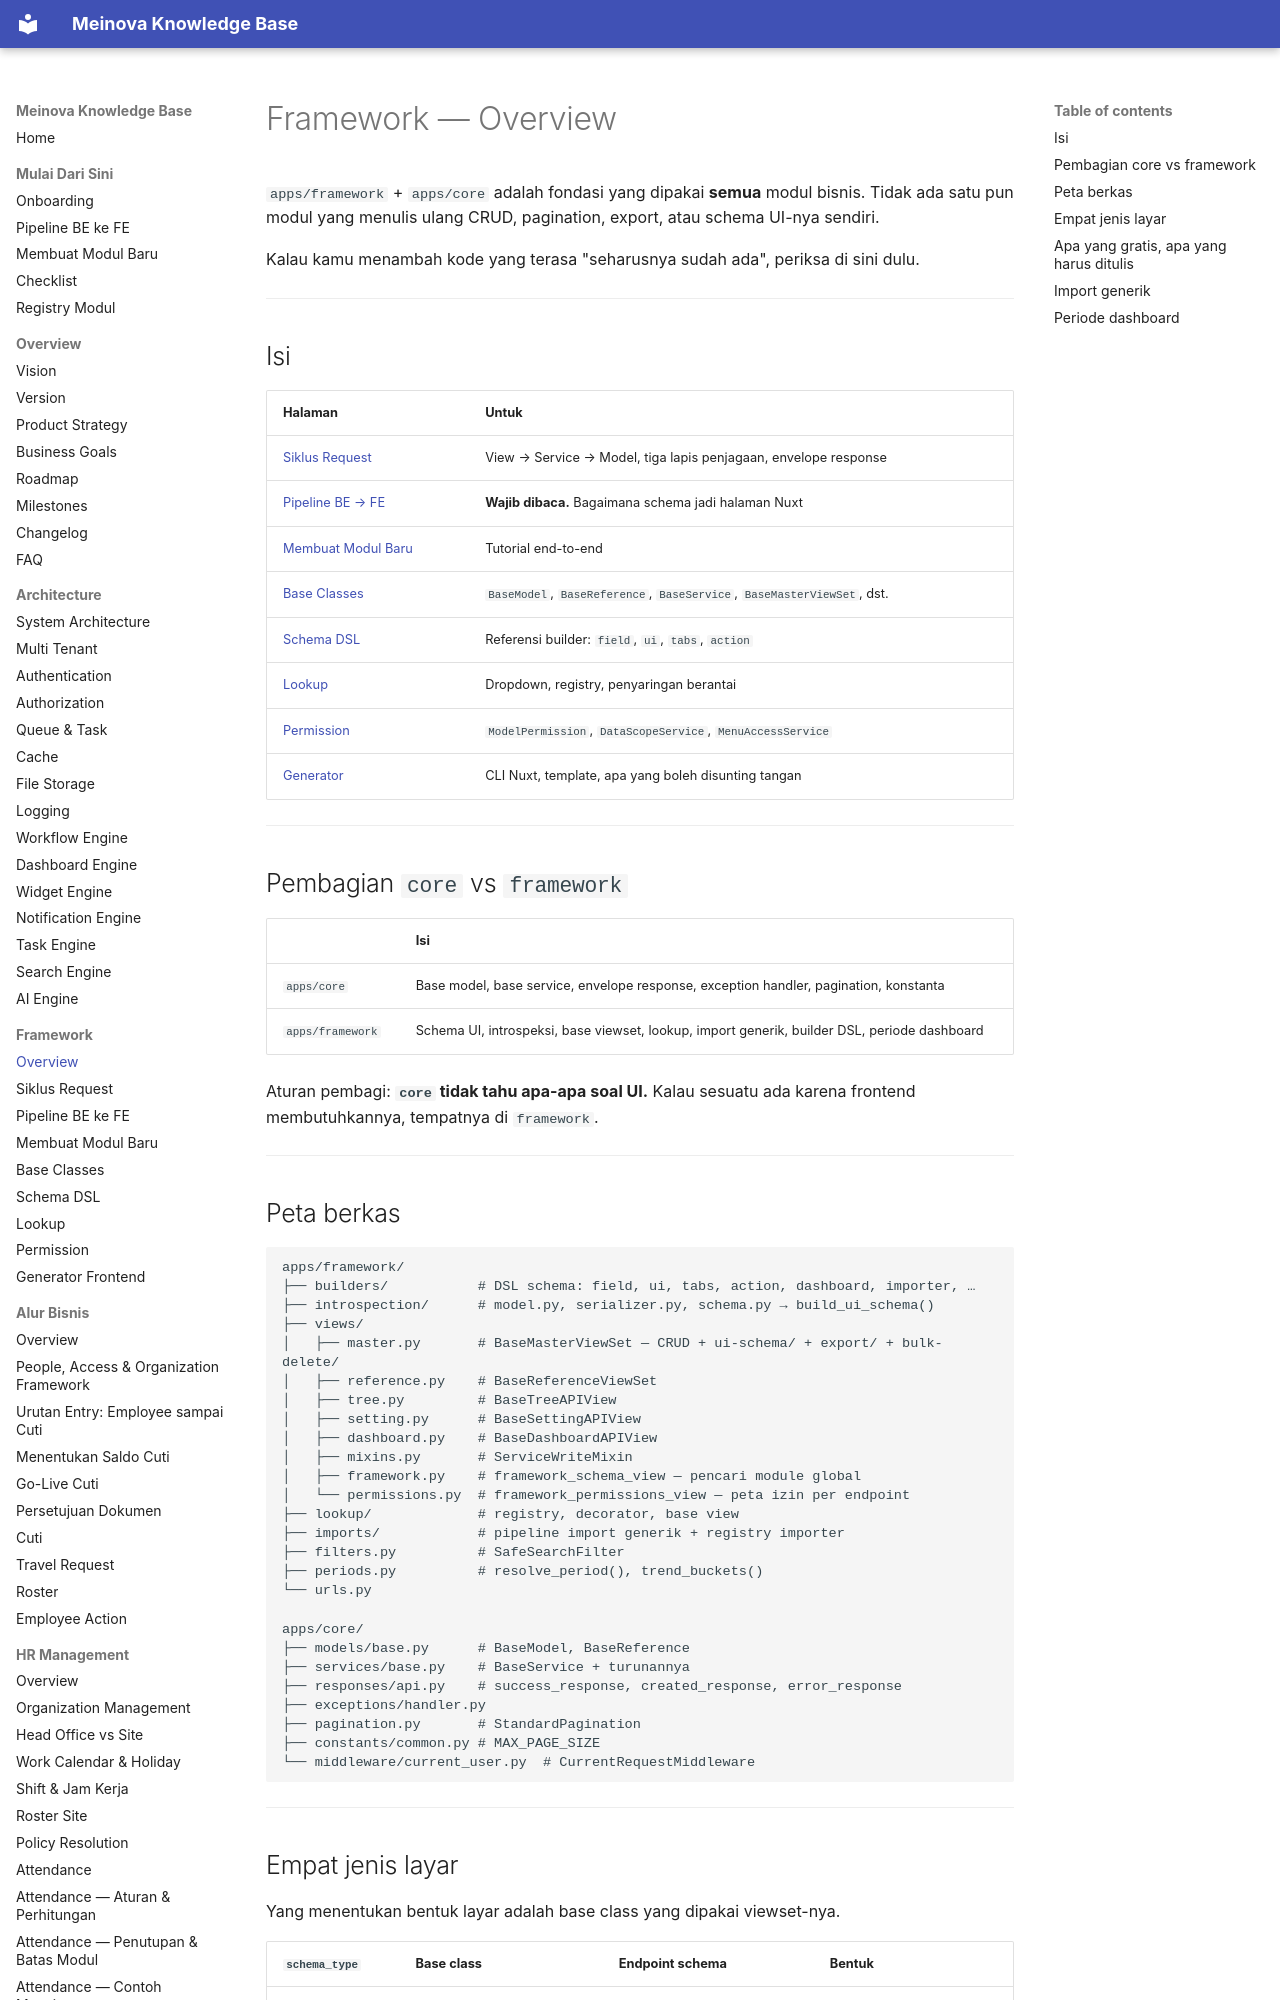

repository: 21bria/meinova-erp-api · page: 02-Framework/Overview/index.html · generator: mkdocs

# Framework — Overview

`apps/framework` + `apps/core` adalah fondasi yang dipakai **semua** modul bisnis. Tidak ada satu pun modul yang menulis ulang CRUD, pagination, export, atau schema UI-nya sendiri.

Kalau kamu menambah kode yang terasa "seharusnya sudah ada", periksa di sini dulu.

---

## Isi

| Halaman | Untuk |
|---|---|
| [Siklus Request](Request-Lifecycle.md) | View → Service → Model, tiga lapis penjagaan, envelope response |
| [Pipeline BE → FE](BE-to-FE-Pipeline.md) | **Wajib dibaca.** Bagaimana schema jadi halaman Nuxt |
| [Membuat Modul Baru](Build-A-Module.md) | Tutorial end-to-end |
| [Base Classes](Base-Classes.md) | `BaseModel`, `BaseReference`, `BaseService`, `BaseMasterViewSet`, dst. |
| [Schema DSL](Schema.md) | Referensi builder: `field`, `ui`, `tabs`, `action` |
| [Lookup](Lookup.md) | Dropdown, registry, penyaringan berantai |
| [Permission](Permission.md) | `ModelPermission`, `DataScopeService`, `MenuAccessService` |
| [Generator](Generator.md) | CLI Nuxt, template, apa yang boleh disunting tangan |

---

## Pembagian `core` vs `framework`

| | Isi |
|---|---|
| `apps/core` | Base model, base service, envelope response, exception handler, pagination, konstanta |
| `apps/framework` | Schema UI, introspeksi, base viewset, lookup, import generik, builder DSL, periode dashboard |

Aturan pembagi: **`core` tidak tahu apa-apa soal UI.** Kalau sesuatu ada karena frontend membutuhkannya, tempatnya di `framework`.

---
